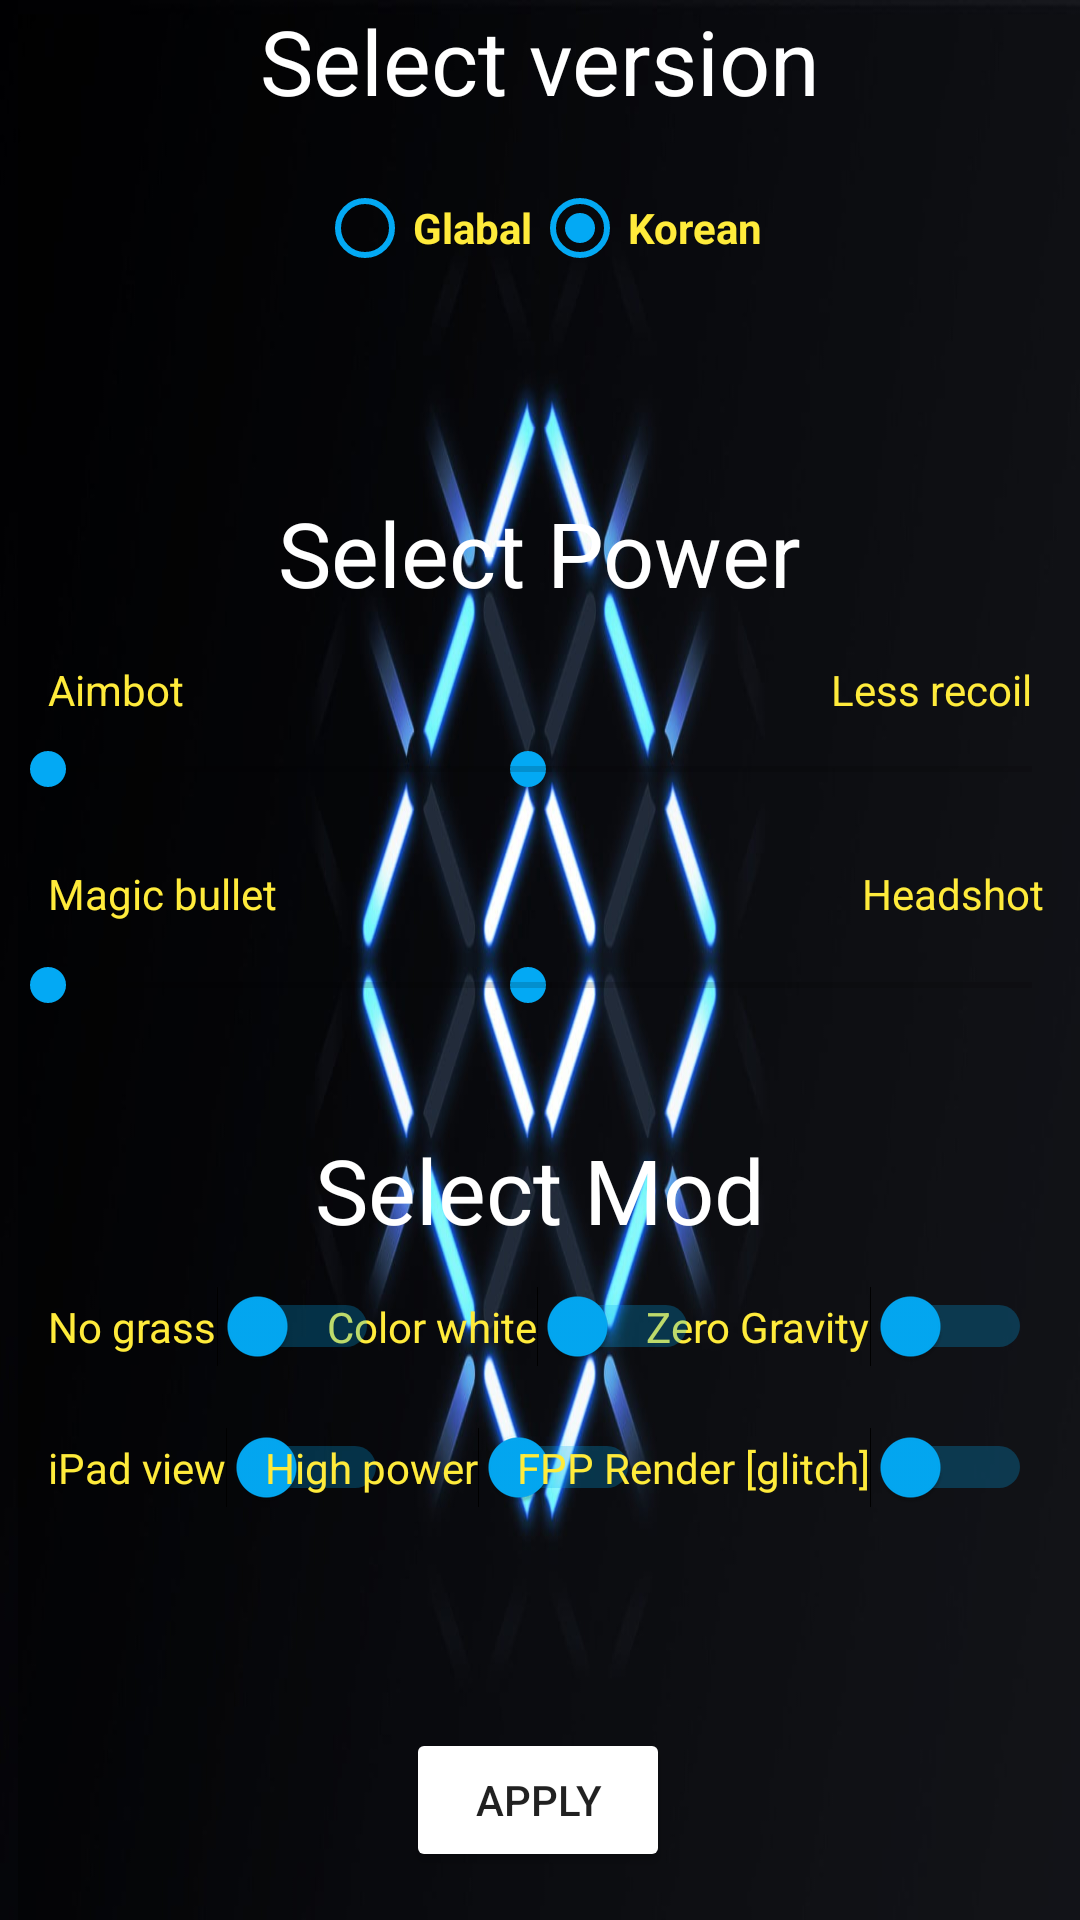

The Android layout XML behind this screen, and the referenced resources:
<!-- AndroidManifest.xml: application theme Theme.AppCompat.Light.NoActionBar -->
<!-- res/layout/activity_main.xml -->
<?xml version="1.0" encoding="utf-8"?>
<androidx.constraintlayout.widget.ConstraintLayout xmlns:android="http://schemas.android.com/apk/res/android"
    xmlns:app="http://schemas.android.com/apk/res-auto"
    xmlns:tools="http://schemas.android.com/tools"
    android:layout_width="match_parent"
    android:layout_height="match_parent"
    android:background="@drawable/bg"
    tools:context=".MainActivity">

    <Switch
        android:id="@+id/ipad"
        android:layout_width="wrap_content"
        android:layout_height="wrap_content"
        android:layout_marginStart="16dp"
        android:layout_marginTop="20dp"
        android:text="@string/ipad"
        android:textColor="@color/ylo"
        android:thumbTint="@color/blue"
        android:trackTint="@color/blue"
        android:trackTintMode="src_in"
        app:layout_constraintStart_toStartOf="parent"
        app:layout_constraintTop_toBottomOf="@+id/grass" />

    <Switch
        android:id="@+id/zero_gravity"
        android:layout_width="wrap_content"
        android:layout_height="wrap_content"
        android:layout_marginTop="12dp"
        android:layout_marginEnd="16dp"
        android:text="@string/zero_gravity"
        android:textColor="@color/ylo"
        android:thumbTint="@color/blue"
        android:trackTint="@color/blue"
        android:trackTintMode="src_in"
        app:layout_constraintEnd_toEndOf="parent"
        app:layout_constraintTop_toBottomOf="@+id/textView2" />

    <SeekBar
        android:id="@+id/headshot"
        android:layout_width="200dp"
        android:layout_height="wrap_content"
        android:layout_marginTop="80dp"
        android:progressTint="@color/blue"
        android:thumbTint="@color/blue"
        app:layout_constraintEnd_toEndOf="parent"
        app:layout_constraintTop_toBottomOf="@+id/textView8" />

    <Switch
        android:id="@+id/color_mod"
        android:layout_width="wrap_content"
        android:layout_height="wrap_content"
        android:layout_marginTop="12dp"
        android:text="@string/color_mod"
        android:textColor="@color/ylo"
        android:thumbTint="@color/blue"
        android:trackTint="@color/blue"
        android:trackTintMode="src_in"
        app:layout_constraintEnd_toStartOf="@+id/zero_gravity"
        app:layout_constraintStart_toEndOf="@+id/grass"
        app:layout_constraintTop_toBottomOf="@+id/textView2" />

    <TextView
        android:id="@+id/textView13"
        android:layout_width="wrap_content"
        android:layout_height="wrap_content"
        android:layout_marginTop="84dp"
        android:layout_marginEnd="12dp"
        android:text="@string/headshot"
        android:textColor="@color/ylo"
        app:layout_constraintEnd_toEndOf="parent"
        app:layout_constraintTop_toBottomOf="@+id/textView7" />

    <SeekBar
        android:id="@+id/bullet"
        android:layout_width="200dp"
        android:layout_height="wrap_content"
        android:layout_marginTop="80dp"
        android:progressTint="@color/blue"
        android:thumbTint="@color/blue"
        app:layout_constraintStart_toStartOf="parent"
        app:layout_constraintTop_toBottomOf="@+id/textView8" />

    <TextView
        android:id="@+id/textView12"
        android:layout_width="wrap_content"
        android:layout_height="wrap_content"
        android:layout_marginStart="16dp"
        android:layout_marginTop="84dp"
        android:text="@string/magic_bullet"
        android:textColor="@color/ylo"
        app:layout_constraintStart_toStartOf="parent"
        app:layout_constraintTop_toBottomOf="@+id/textView7" />

    <TextView
        android:id="@+id/textView9"
        android:layout_width="wrap_content"
        android:layout_height="wrap_content"
        android:layout_marginTop="16dp"
        android:layout_marginEnd="16dp"
        android:text="@string/less_recoil"
        android:textColor="@color/ylo"
        app:layout_constraintEnd_toEndOf="parent"
        app:layout_constraintTop_toBottomOf="@+id/textView7" />

    <SeekBar
        android:id="@+id/less_recoil"
        android:layout_width="200dp"
        android:layout_height="wrap_content"
        android:layout_marginTop="8dp"
        android:progressTint="@color/blue"
        android:thumbTint="@color/blue"
        app:layout_constraintEnd_toEndOf="parent"
        app:layout_constraintTop_toBottomOf="@+id/textView8" />

    <TextView
        android:id="@+id/textView7"
        android:layout_width="wrap_content"
        android:layout_height="wrap_content"
        android:layout_marginTop="72dp"
        android:text="@string/power"
        android:textColor="@color/white"
        android:textSize="30sp"
        app:layout_constraintEnd_toEndOf="parent"
        app:layout_constraintStart_toStartOf="parent"
        app:layout_constraintTop_toBottomOf="@+id/rdogrp_version" />

    <TextView
        android:id="@+id/textView2"
        android:layout_width="wrap_content"
        android:layout_height="wrap_content"
        android:layout_marginTop="172dp"
        android:text="@string/select_mod"
        android:textColor="@color/white"
        android:textSize="30sp"
        app:layout_constraintEnd_toEndOf="parent"
        app:layout_constraintStart_toStartOf="parent"
        app:layout_constraintTop_toBottomOf="@+id/textView7" />

    <Button
        android:id="@+id/apply"
        android:layout_width="wrap_content"
        android:layout_height="wrap_content"
        android:layout_marginBottom="16dp"
        android:backgroundTint="@color/white"
        android:text="@string/apply"
        app:layout_constraintBottom_toBottomOf="parent"
        app:layout_constraintEnd_toEndOf="parent"
        app:layout_constraintHorizontal_bias="0.498"
        app:layout_constraintStart_toStartOf="parent" />

    <TextView
        android:id="@+id/textView3"
        android:layout_width="wrap_content"
        android:layout_height="wrap_content"
        android:text="@string/select_version"
        android:textColor="@color/white"
        android:textSize="30sp"
        app:layout_constraintEnd_toEndOf="parent"
        app:layout_constraintStart_toStartOf="parent"
        app:layout_constraintTop_toTopOf="parent" />

    <RadioGroup
        android:id="@+id/rdogrp_version"
        android:layout_width="wrap_content"
        android:layout_height="wrap_content"
        android:layout_marginTop="60dp"
        android:orientation="horizontal"
        app:layout_constraintEnd_toEndOf="parent"
        app:layout_constraintHorizontal_bias="0.5"
        app:layout_constraintStart_toStartOf="parent"
        app:layout_constraintTop_toTopOf="parent">

        <RadioButton
            android:id="@+id/global"
            style="@android:style/Widget.DeviceDefault.Light.CompoundButton.RadioButton"
            android:layout_width="wrap_content"
            android:layout_height="wrap_content"
            android:buttonTint="@color/blue"
            android:text="@string/glabal"
            android:textColor="@color/ylo"
            android:textStyle="bold" />

        <RadioButton
            android:id="@+id/korean"
            android:layout_width="match_parent"
            android:layout_height="wrap_content"
            android:buttonTint="@color/blue"
            android:checked="true"
            android:text="@string/korean"
            android:textColor="@color/ylo"
            android:textStyle="bold" />

    </RadioGroup>


    <SeekBar
        android:id="@+id/aimbot"
        android:layout_width="200dp"
        android:layout_height="wrap_content"
        android:layout_marginTop="8dp"
        android:progressTint="@color/blue"
        android:thumbTint="@color/blue"
        app:layout_constraintStart_toStartOf="parent"
        app:layout_constraintTop_toBottomOf="@+id/textView8" />

    <TextView
        android:id="@+id/textView8"
        android:layout_width="wrap_content"
        android:layout_height="wrap_content"
        android:layout_marginStart="16dp"
        android:layout_marginTop="16dp"
        android:text="@string/aimbot"
        android:textColor="@color/ylo"
        app:layout_constraintStart_toStartOf="parent"
        app:layout_constraintTop_toBottomOf="@+id/textView7" />

    <Switch
        android:id="@+id/grass"
        android:layout_width="wrap_content"
        android:layout_height="wrap_content"
        android:layout_marginStart="16dp"
        android:layout_marginTop="12dp"
        android:text="@string/no_grass"
        android:textColor="@color/ylo"
        android:thumbTint="@color/blue"
        android:trackTint="@color/blue"
        android:trackTintMode="src_in"
        app:layout_constraintStart_toStartOf="parent"
        app:layout_constraintTop_toBottomOf="@+id/textView2" />

    <Switch
        android:id="@+id/power"
        android:layout_width="wrap_content"
        android:layout_height="wrap_content"
        android:layout_marginTop="20dp"
        android:text="@string/high_power"
        android:textColor="@color/ylo"
        android:thumbTint="@color/blue"
        android:trackTint="@color/blue"
        android:trackTintMode="src_in"
        app:layout_constraintEnd_toStartOf="@+id/fpp_glitch"
        app:layout_constraintStart_toEndOf="@+id/ipad"
        app:layout_constraintTop_toBottomOf="@+id/color_mod" />

    <Switch
        android:id="@+id/fpp_glitch"
        android:layout_width="wrap_content"
        android:layout_height="wrap_content"
        android:layout_marginTop="20dp"
        android:layout_marginEnd="16dp"
        android:text="@string/wall_glich"
        android:textColor="@color/ylo"
        android:thumbTint="@color/blue"
        android:trackTint="@color/blue"
        android:trackTintMode="src_in"
        app:layout_constraintEnd_toEndOf="parent"
        app:layout_constraintTop_toBottomOf="@+id/zero_gravity" />

</androidx.constraintlayout.widget.ConstraintLayout>
<!-- resources referenced by this layout -->
<resources>
  <color name="blue">#03A9F4</color>
  <color name="white">#FFFFFFFF</color>
  <color name="ylo">#FFEB3B</color>
  <!-- drawable bg: jpg bitmap (drawable, 226769 bytes) -->
  <string name="aimbot">Aimbot</string>
  <string name="apply">Apply</string>
  <string name="color_mod">Color white</string>
  <string name="glabal">Glabal</string>
  <string name="headshot">Headshot</string>
  <string name="high_power">High power</string>
  <string name="ipad">iPad view</string>
  <string name="korean">Korean</string>
  <string name="less_recoil">Less recoil</string>
  <string name="magic_bullet">Magic bullet</string>
  <string name="no_grass">No grass</string>
  <string name="power">Select Power</string>
  <string name="select_mod">Select Mod</string>
  <string name="select_version">Select version</string>
  <string name="wall_glich">FPP Render [glitch]</string>
  <string name="zero_gravity">Zero Gravity</string>
</resources>
